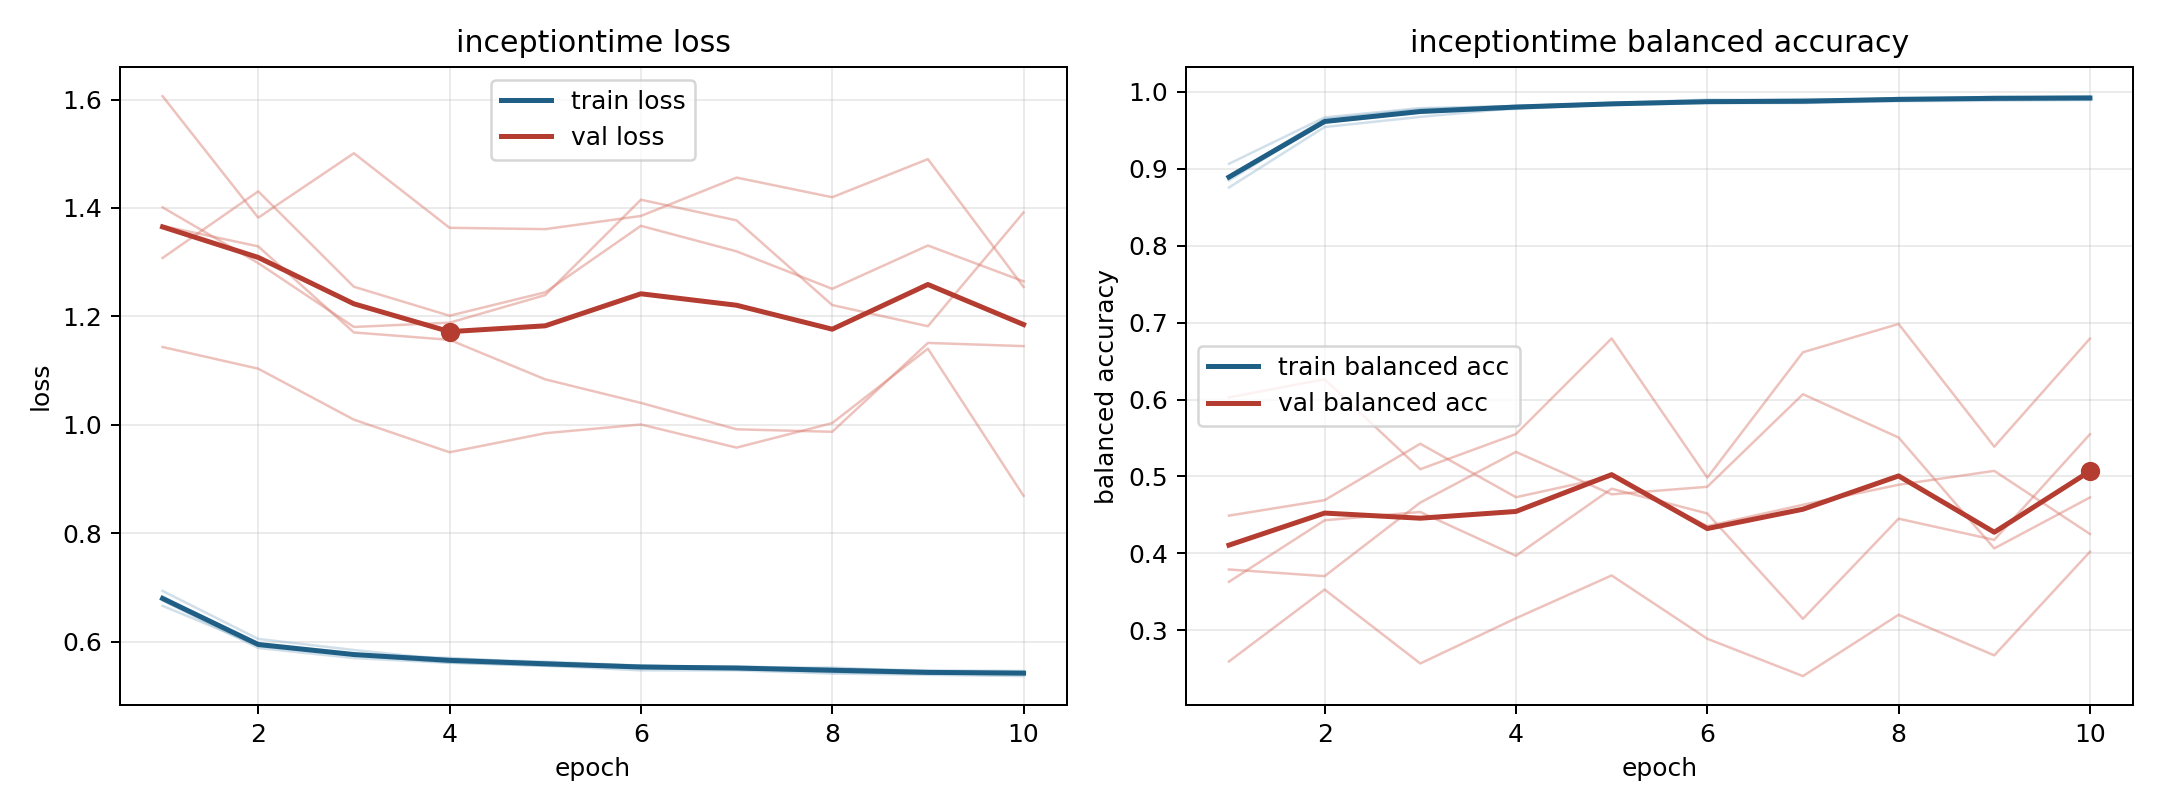

The file beside this chart, header and first rows:
model, fold, epoch, train_loss, train_balanced_accuracy, val_loss, val_balanced_accuracy
inceptiontime, 1, 1, 0.676, 0.89, 1.606, 0.2595
inceptiontime, 1, 2, 0.5884, 0.9647, 1.382, 0.353
inceptiontime, 1, 3, 0.5698, 0.9776, 1.501, 0.2569
inceptiontime, 1, 4, 0.561, 0.9818, 1.363, 0.3157
inceptiontime, 1, 5, 0.5558, 0.9855, 1.361, 0.3713
inceptiontime, 1, 6, 0.5472, 0.99, 1.385, 0.289
inceptiontime, 1, 7, 0.5471, 0.989, 1.456, 0.2404
inceptiontime, 1, 8, 0.5413, 0.9913, 1.42, 0.3202
inceptiontime, 1, 9, 0.5389, 0.9922, 1.49, 0.2674
inceptiontime, 1, 10, 0.5366, 0.9944, 1.254, 0.4021
inceptiontime, 2, 1, 0.6794, 0.889, 1.308, 0.3631
inceptiontime, 2, 2, 0.5961, 0.9602, 1.431, 0.443
inceptiontime, 2, 3, 0.5762, 0.9734, 1.255, 0.4538
inceptiontime, 2, 4, 0.5701, 0.9779, 1.201, 0.3969
inceptiontime, 2, 5, 0.5604, 0.984, 1.245, 0.4841
inceptiontime, 2, 6, 0.5559, 0.9865, 1.367, 0.4519
inceptiontime, 2, 7, 0.5519, 0.9882, 1.32, 0.3149
inceptiontime, 2, 8, 0.5496, 0.9902, 1.251, 0.4451
inceptiontime, 2, 9, 0.545, 0.9909, 1.331, 0.4176
inceptiontime, 2, 10, 0.5441, 0.991, 1.265, 0.5549
inceptiontime, 3, 1, 0.6662, 0.9065, 1.401, 0.4491
inceptiontime, 3, 2, 0.5929, 0.9669, 1.298, 0.4692
inceptiontime, 3, 3, 0.5759, 0.9789, 1.181, 0.5425
inceptiontime, 3, 4, 0.5685, 0.9816, 1.188, 0.473
inceptiontime, 3, 5, 0.5632, 0.9853, 1.239, 0.5002
inceptiontime, 3, 6, 0.5561, 0.9881, 1.415, 0.4354
inceptiontime, 3, 7, 0.5515, 0.9907, 1.377, 0.4632
inceptiontime, 3, 8, 0.5525, 0.9896, 1.221, 0.4892
inceptiontime, 3, 9, 0.5451, 0.9937, 1.182, 0.5073
inceptiontime, 3, 10, 0.543, 0.9939, 1.392, 0.4252
inceptiontime, 4, 1, 0.6936, 0.8757, 1.367, 0.3791
inceptiontime, 4, 2, 0.6051, 0.9543, 1.329, 0.3704
inceptiontime, 4, 3, 0.5847, 0.9675, 1.17, 0.4661
inceptiontime, 4, 4, 0.5666, 0.9789, 1.157, 0.5319
inceptiontime, 4, 5, 0.5617, 0.9831, 1.084, 0.4768
inceptiontime, 4, 6, 0.5543, 0.9854, 1.04, 0.4866
inceptiontime, 4, 7, 0.5546, 0.9856, 0.9918, 0.607
inceptiontime, 4, 8, 0.55, 0.9879, 0.9872, 0.5506
inceptiontime, 4, 9, 0.5471, 0.9885, 1.151, 0.4065
inceptiontime, 4, 10, 0.5461, 0.9895, 1.145, 0.4727
inceptiontime, 5, 1, 0.6835, 0.8849, 1.144, 0.6028
inceptiontime, 5, 2, 0.592, 0.9617, 1.104, 0.6264
inceptiontime, 5, 3, 0.5751, 0.9751, 1.01, 0.5094
inceptiontime, 5, 4, 0.5617, 0.9812, 0.9494, 0.5551
inceptiontime, 5, 5, 0.5554, 0.9843, 0.9846, 0.6795
inceptiontime, 5, 6, 0.5533, 0.9865, 1.001, 0.4984
inceptiontime, 5, 7, 0.552, 0.9859, 0.958, 0.6615
inceptiontime, 5, 8, 0.5436, 0.9921, 1.003, 0.6983
inceptiontime, 5, 9, 0.5411, 0.9926, 1.141, 0.5387
inceptiontime, 5, 10, 0.5404, 0.9912, 0.8691, 0.6793
